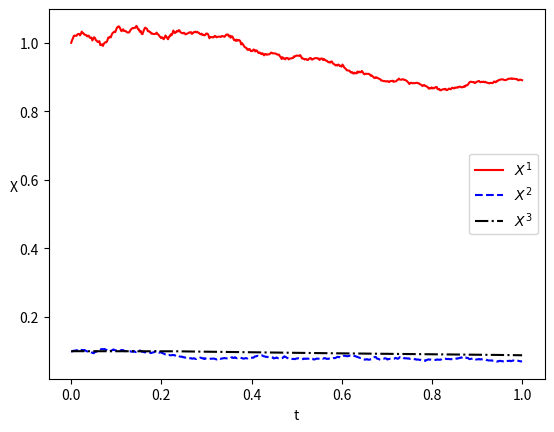

The script that saved this image:

import numpy as np
import matplotlib.pyplot as plt

np.random.seed(101)
T = 1
Delta = 2**(-9)
delta = Delta**2
L = int(T/Delta)
K = int(Delta/delta)

X1 = np.zeros(L+1)
X2 = np.zeros(L+1)
X3 = np.zeros(L+1)
Y2 = 0

X1[0] = 1
X2[0] = 0.1
X3[0] = 0.1

for j in range(1, L+1):

    Y1 = 0
    Winc1 = 0
    Winc2 = 0
    for k in range(1, K+1):

        dW1 = np.sqrt(delta)*np.random.randn(1)
        dW2 = np.sqrt(delta)*np.random.randn(1)
        Y1 += Y2*dW1
        Y2 += dW2
        Winc1 += dW1
        Winc2 += dW2
    X1[j] = X1[j-1] + X1[j-1]*X2[j-1]*Winc1 + \
            X1[j-1]*(X2[j-1]**2)*0.5*(Winc1**2 - Delta) + \
            0.3*X1[j-1]*X2[j-1]*Y1
    X2[j] = X2[j-1] - (X2[j-1] - X3[j-1])*Delta + 0.3*X2[j-1]*Winc2 + \
            0.9*X2[j-1]*0.5*(X2[j-1] - X3[j-1])*Delta
    X3[j] = X3[j-1] + (X2[j-1] - X3[j-1])*Delta

plt.plot(np.linspace(0,T,L+1), X1, 'r-')
plt.plot(np.linspace(0,T,L+1), X2, 'b--')
plt.plot(np.linspace(0,T,L+1), X3, 'k-.')
plt.legend(("$X^1$", "$X^2$", "$X^3$"))
plt.xlabel('t'); plt.ylabel('X',rotation=0)
plt.show()